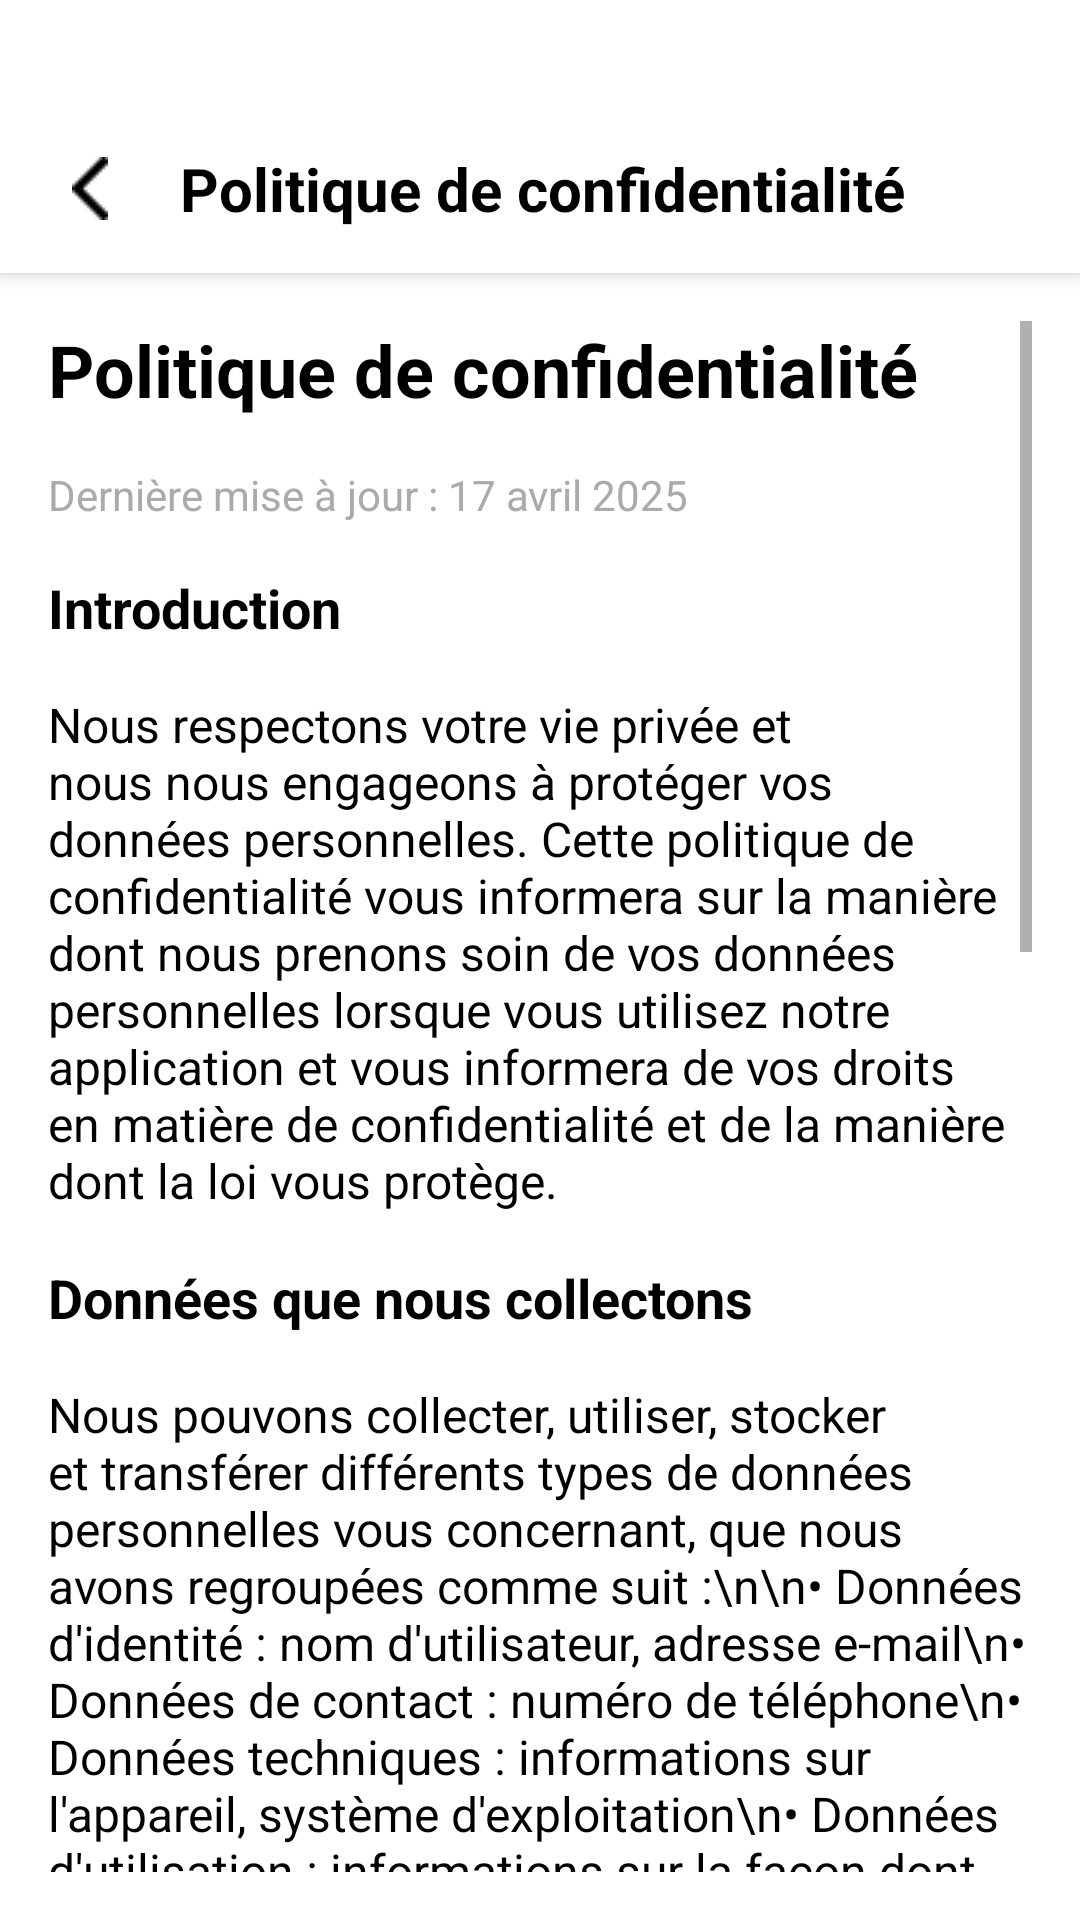

Reconstruct the res/layout file that produces this screen, plus the resources it refers to.
<!-- AndroidManifest.xml: application theme Theme.StudentList -->
<!-- res/layout/activity_privacy_policy.xml -->
<?xml version="1.0" encoding="utf-8"?>
<androidx.constraintlayout.widget.ConstraintLayout xmlns:android="http://schemas.android.com/apk/res/android"
    xmlns:app="http://schemas.android.com/apk/res-auto"
    xmlns:tools="http://schemas.android.com/tools"
    android:layout_width="match_parent"
    android:layout_height="match_parent"
    android:background="@color/white"
    android:paddingTop="35dp"
    tools:context=".activities.PrivacyPolicyActivity">

    
    <androidx.appcompat.widget.Toolbar
        android:id="@+id/toolbar"
        android:layout_width="match_parent"
        android:layout_height="?attr/actionBarSize"
        android:background="@color/white"
        android:elevation="4dp"
        app:layout_constraintTop_toTopOf="parent">

        <LinearLayout
            android:layout_width="match_parent"
            android:layout_height="match_parent"
            android:gravity="center_vertical"
            android:orientation="horizontal">



            <ImageView
                android:id="@+id/backButton"
                android:layout_width="wrap_content"
                android:layout_height="wrap_content"
                android:background="?attr/selectableItemBackgroundBorderless"
                android:clickable="true"
                android:focusable="true"
                android:padding="8dp"
                android:src="@drawable/ic_back"
                app:tint="@color/black" />

            <TextView
                android:layout_width="wrap_content"
                android:layout_height="wrap_content"
                android:layout_marginStart="16dp"
                android:text="Politique de confidentialité"
                android:textColor="@color/black"
                android:textSize="20sp"
                android:textStyle="bold" />
        </LinearLayout>
    </androidx.appcompat.widget.Toolbar>

    
    <ScrollView
        android:layout_width="match_parent"
        android:layout_height="0dp"
        android:padding="16dp"
        app:layout_constraintBottom_toBottomOf="parent"
        app:layout_constraintTop_toBottomOf="@id/toolbar">

        <LinearLayout
            android:layout_width="match_parent"
            android:layout_height="wrap_content"
            android:orientation="vertical">

            <TextView
                android:layout_width="match_parent"
                android:layout_height="wrap_content"
                android:layout_marginBottom="16dp"
                android:text="Politique de confidentialité"
                android:textColor="@color/black"
                android:textSize="24sp"
                android:textStyle="bold" />

            <TextView
                android:layout_width="match_parent"
                android:layout_height="wrap_content"
                android:layout_marginBottom="16dp"
                android:text="Dernière mise à jour : 17 avril 2025"
                android:textColor="@android:color/darker_gray"
                android:textSize="14sp" />

            <TextView
                android:layout_width="match_parent"
                android:layout_height="wrap_content"
                android:layout_marginBottom="16dp"
                android:text="Introduction"
                android:textColor="@color/black"
                android:textSize="18sp"
                android:textStyle="bold" />

            <TextView
                android:layout_width="match_parent"
                android:layout_height="wrap_content"
                android:layout_marginBottom="16dp"
                android:text="Nous respectons votre vie privée et nous nous engageons à protéger vos données personnelles. Cette politique de confidentialité vous informera sur la manière dont nous prenons soin de vos données personnelles lorsque vous utilisez notre application et vous informera de vos droits en matière de confidentialité et de la manière dont la loi vous protège."
                android:textColor="@color/black"
                android:textSize="16sp" />

            <TextView
                android:layout_width="match_parent"
                android:layout_height="wrap_content"
                android:layout_marginBottom="16dp"
                android:text="Données que nous collectons"
                android:textColor="@color/black"
                android:textSize="18sp"
                android:textStyle="bold" />

            <TextView
                android:layout_width="match_parent"
                android:layout_height="wrap_content"
                android:layout_marginBottom="16dp"
                android:text="Nous pouvons collecter, utiliser, stocker et transférer différents types de données personnelles vous concernant, que nous avons regroupées comme suit :\n\n• Données d'identité : nom d'utilisateur, adresse e-mail\n• Données de contact : numéro de téléphone\n• Données techniques : informations sur l'appareil, système d'exploitation\n• Données d'utilisation : informations sur la façon dont vous utilisez notre application"
                android:textColor="@color/black"
                android:textSize="16sp" />

            <TextView
                android:layout_width="match_parent"
                android:layout_height="wrap_content"
                android:layout_marginBottom="16dp"
                android:text="Comment nous utilisons vos données"
                android:textColor="@color/black"
                android:textSize="18sp"
                android:textStyle="bold" />

            <TextView
                android:layout_width="match_parent"
                android:layout_height="wrap_content"
                android:layout_marginBottom="16dp"
                android:text="Nous utilisons vos données personnelles uniquement lorsque la loi nous y autorise. Le plus souvent, nous utiliserons vos données personnelles dans les circonstances suivantes :\n\n• Pour créer et gérer votre compte\n• Pour vous fournir nos services\n• Pour personnaliser votre expérience utilisateur\n• Pour améliorer notre application"
                android:textColor="@color/black"
                android:textSize="16sp" />

            <TextView
                android:layout_width="match_parent"
                android:layout_height="wrap_content"
                android:layout_marginBottom="16dp"
                android:text="Sécurité des données"
                android:textColor="@color/black"
                android:textSize="18sp"
                android:textStyle="bold" />

            <TextView
                android:layout_width="match_parent"
                android:layout_height="wrap_content"
                android:layout_marginBottom="16dp"
                android:text="Nous avons mis en place des mesures de sécurité appropriées pour empêcher que vos données personnelles ne soient accidentellement perdues, utilisées ou consultées de manière non autorisée, modifiées ou divulguées."
                android:textColor="@color/black"
                android:textSize="16sp" />

            <TextView
                android:layout_width="match_parent"
                android:layout_height="wrap_content"
                android:layout_marginBottom="16dp"
                android:text="Vos droits légaux"
                android:textColor="@color/black"
                android:textSize="18sp"
                android:textStyle="bold" />

            <TextView
                android:layout_width="match_parent"
                android:layout_height="wrap_content"
                android:layout_marginBottom="16dp"
                android:text="Selon les lois sur la protection des données, vous avez des droits, y compris :\n\n• Droit d'accès à vos données personnelles\n• Droit de rectification des données inexactes\n• Droit à l'effacement de vos données personnelles\n• Droit de limitation du traitement de vos données\n• Droit à la portabilité de vos données\n• Droit d'opposition au traitement de vos données"
                android:textColor="@color/black"
                android:textSize="16sp" />

            <TextView
                android:layout_width="match_parent"
                android:layout_height="wrap_content"
                android:layout_marginBottom="16dp"
                android:text="Modifications de cette politique"
                android:textColor="@color/black"
                android:textSize="18sp"
                android:textStyle="bold" />

            <TextView
                android:layout_width="match_parent"
                android:layout_height="wrap_content"
                android:text="Nous pouvons mettre à jour cette politique de confidentialité de temps à autre en publiant une nouvelle version sur notre application. Vous devez vérifier cette page occasionnellement pour vous assurer que vous êtes satisfait des changements."
                android:textColor="@color/black"
                android:textSize="16sp" />
        </LinearLayout>
    </ScrollView>
</androidx.constraintlayout.widget.ConstraintLayout>
<!-- resources referenced by this layout -->
<resources>
  <color name="black">#FF000000</color>
  <color name="white">#FFFFFFFF</color>
  <!-- drawable ic_back: png bitmap (drawable, 255 bytes) -->
  <style name="Theme.StudentList" parent="Base.Theme.StudentList" />
  <style name="Base.Theme.StudentList" parent="Theme.MaterialComponents.DayNight.NoActionBar">
          
          <item name="colorPrimary">@color/link_color</item>
          <item name="colorSecondary">@color/link_color</item>
  
          
          <item name="buttonStyle">@style/MyButtonStyle</item>
  
          
          <item name="android:windowBackground">@color/white</item>
  
          
          <item name="materialCardViewStyle">@style/Widget.MaterialComponents.CardView</item>
      </style>
  <color name="link_color">#2196F3</color>
  <style name="MyButtonStyle" parent="Widget.MaterialComponents.Button">
          <item name="android:textColor">@color/white</item>
          <item name="backgroundTint">@color/link_color</item>
      </style>
</resources>
